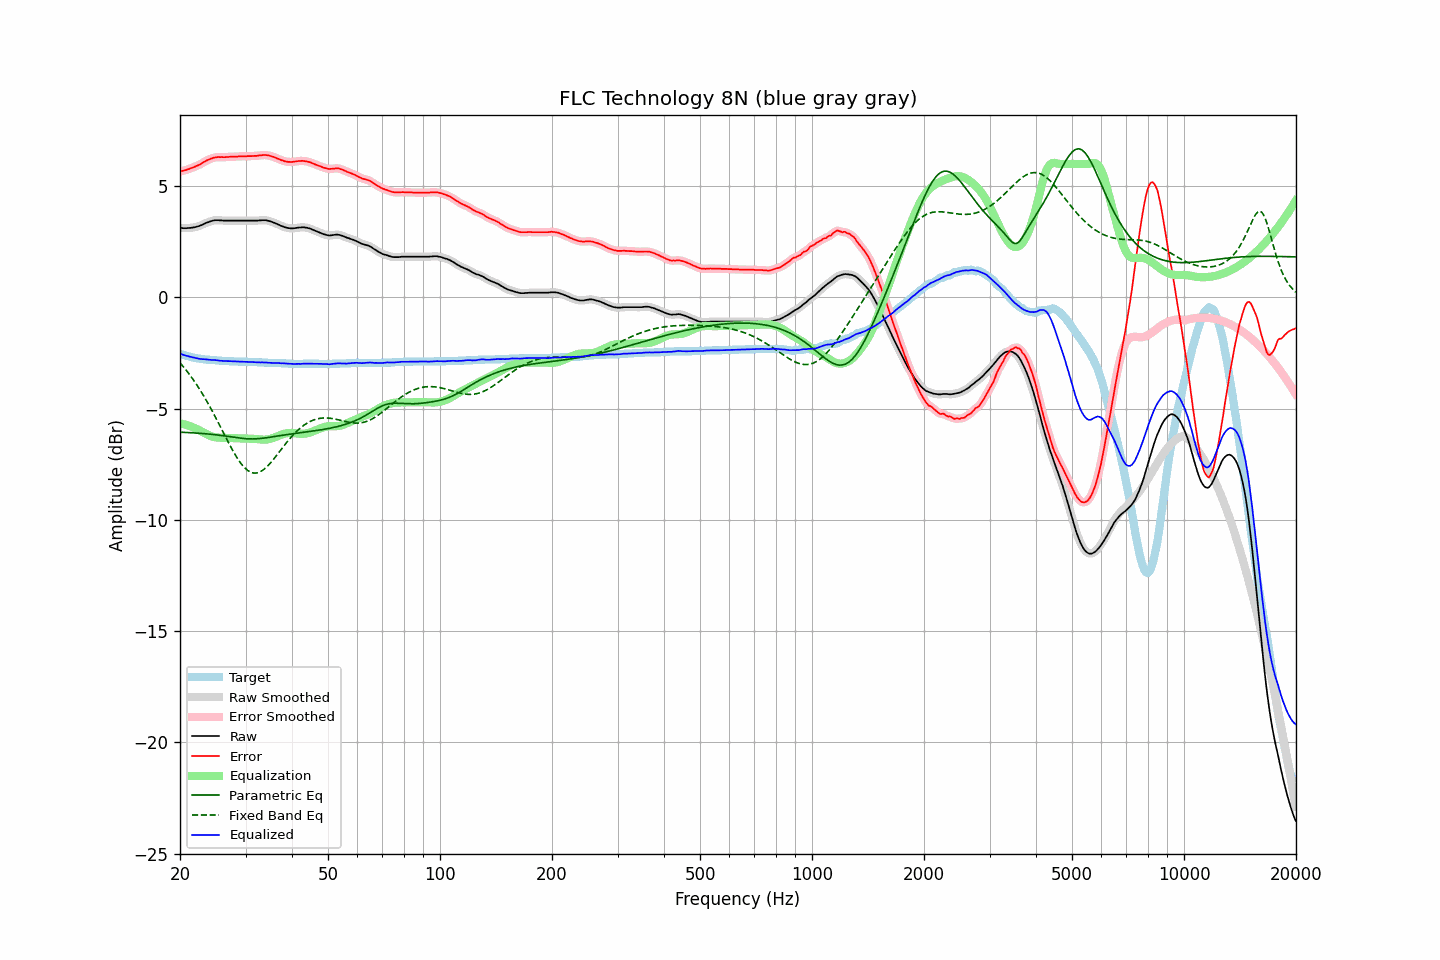

Data behind this chart, as committed beside it:
frequency, raw, error, smoothed, error_smoothed, equalization, parametric_eq, fixed_band_eq, equalized_raw, equalized_smoothed, target
20.00, 3.13, 5.66, 3.13, 5.66, -5.66, -6.06, -2.94, -2.53, -2.53, -2.53
20.20, 3.12, 5.68, 3.12, 5.68, -5.68, -6.06, -3.02, -2.56, -2.56, -2.56
20.40, 3.11, 5.69, 3.11, 5.69, -5.70, -6.07, -3.11, -2.58, -2.58, -2.58
20.61, 3.11, 5.71, 3.11, 5.71, -5.71, -6.07, -3.20, -2.60, -2.60, -2.60
20.81, 3.11, 5.73, 3.11, 5.73, -5.74, -6.07, -3.29, -2.62, -2.62, -2.62
21.02, 3.12, 5.76, 3.12, 5.76, -5.76, -6.08, -3.38, -2.64, -2.64, -2.64
21.23, 3.12, 5.78, 3.12, 5.79, -5.78, -6.08, -3.47, -2.66, -2.66, -2.66
21.44, 3.13, 5.81, 3.13, 5.81, -5.81, -6.08, -3.57, -2.68, -2.68, -2.68
21.66, 3.14, 5.84, 3.14, 5.84, -5.84, -6.09, -3.67, -2.70, -2.70, -2.70
21.87, 3.15, 5.86, 3.15, 5.87, -5.87, -6.09, -3.78, -2.72, -2.71, -2.71
22.09, 3.17, 5.90, 3.17, 5.90, -5.90, -6.10, -3.88, -2.73, -2.73, -2.73
22.31, 3.19, 5.93, 3.19, 5.93, -5.93, -6.10, -3.99, -2.74, -2.74, -2.74
22.54, 3.21, 5.96, 3.21, 5.96, -5.97, -6.11, -4.11, -2.76, -2.76, -2.75
22.76, 3.24, 6.00, 3.24, 6.00, -6.01, -6.11, -4.22, -2.77, -2.77, -2.76
22.99, 3.27, 6.04, 3.27, 6.04, -6.05, -6.12, -4.34, -2.78, -2.77, -2.77
23.22, 3.31, 6.09, 3.31, 6.09, -6.09, -6.12, -4.46, -2.78, -2.78, -2.78
23.45, 3.34, 6.13, 3.34, 6.13, -6.13, -6.13, -4.58, -2.79, -2.79, -2.79
23.69, 3.37, 6.17, 3.37, 6.17, -6.16, -6.14, -4.71, -2.79, -2.79, -2.80
23.92, 3.39, 6.19, 3.39, 6.20, -6.20, -6.14, -4.84, -2.81, -2.80, -2.80
24.16, 3.42, 6.23, 3.42, 6.23, -6.23, -6.15, -4.97, -2.81, -2.81, -2.81
24.40, 3.44, 6.25, 3.44, 6.26, -6.25, -6.16, -5.10, -2.81, -2.81, -2.81
24.65, 3.46, 6.28, 3.46, 6.28, -6.27, -6.17, -5.24, -2.81, -2.81, -2.82
24.89, 3.47, 6.29, 3.47, 6.29, -6.29, -6.17, -5.38, -2.82, -2.82, -2.82
25.14, 3.47, 6.30, 3.47, 6.30, -6.30, -6.18, -5.52, -2.83, -2.83, -2.83
25.39, 3.47, 6.31, 3.47, 6.31, -6.30, -6.19, -5.66, -2.83, -2.84, -2.84
25.65, 3.46, 6.30, 3.46, 6.31, -6.31, -6.20, -5.80, -2.85, -2.84, -2.84
25.91, 3.46, 6.31, 3.46, 6.31, -6.31, -6.21, -5.94, -2.85, -2.85, -2.85
26.16, 3.45, 6.30, 3.45, 6.30, -6.31, -6.22, -6.08, -2.86, -2.86, -2.85
26.43, 3.45, 6.30, 3.45, 6.31, -6.31, -6.23, -6.23, -2.86, -2.86, -2.85
26.69, 3.45, 6.31, 3.45, 6.31, -6.31, -6.24, -6.37, -2.86, -2.86, -2.86
26.96, 3.45, 6.31, 3.45, 6.31, -6.31, -6.25, -6.51, -2.86, -2.86, -2.86
27.23, 3.45, 6.32, 3.45, 6.32, -6.32, -6.26, -6.64, -2.87, -2.87, -2.87
27.50, 3.45, 6.32, 3.45, 6.32, -6.32, -6.27, -6.78, -2.87, -2.87, -2.87
27.77, 3.45, 6.32, 3.45, 6.33, -6.33, -6.28, -6.91, -2.87, -2.87, -2.87
28.05, 3.45, 6.33, 3.45, 6.33, -6.33, -6.29, -7.03, -2.88, -2.88, -2.88
28.33, 3.45, 6.33, 3.45, 6.33, -6.33, -6.30, -7.15, -2.88, -2.88, -2.88
28.62, 3.45, 6.33, 3.45, 6.34, -6.34, -6.31, -7.27, -2.88, -2.88, -2.88
28.90, 3.45, 6.34, 3.45, 6.34, -6.34, -6.32, -7.37, -2.89, -2.89, -2.89
29.19, 3.45, 6.34, 3.45, 6.34, -6.34, -6.33, -7.48, -2.89, -2.89, -2.89
29.48, 3.45, 6.34, 3.45, 6.34, -6.34, -6.34, -7.56, -2.89, -2.89, -2.89
29.78, 3.45, 6.34, 3.45, 6.34, -6.34, -6.35, -7.65, -2.89, -2.89, -2.89
30.08, 3.45, 6.34, 3.45, 6.35, -6.35, -6.35, -7.71, -2.90, -2.90, -2.89
30.38, 3.45, 6.35, 3.45, 6.35, -6.35, -6.36, -7.78, -2.90, -2.90, -2.90
30.68, 3.45, 6.35, 3.45, 6.35, -6.35, -6.36, -7.82, -2.90, -2.90, -2.90
30.99, 3.45, 6.35, 3.45, 6.35, -6.35, -6.36, -7.86, -2.90, -2.90, -2.90
31.30, 3.45, 6.35, 3.45, 6.36, -6.36, -6.36, -7.88, -2.90, -2.90, -2.90
31.61, 3.45, 6.36, 3.45, 6.36, -6.36, -6.36, -7.90, -2.91, -2.91, -2.91
31.93, 3.45, 6.36, 3.45, 6.36, -6.37, -6.36, -7.90, -2.92, -2.91, -2.91
32.24, 3.45, 6.36, 3.45, 6.37, -6.37, -6.36, -7.89, -2.92, -2.92, -2.91
32.57, 3.46, 6.38, 3.46, 6.37, -6.38, -6.35, -7.86, -2.92, -2.92, -2.92
32.89, 3.46, 6.38, 3.46, 6.38, -6.39, -6.34, -7.84, -2.93, -2.92, -2.92
33.22, 3.47, 6.39, 3.47, 6.39, -6.39, -6.34, -7.79, -2.92, -2.92, -2.92
33.55, 3.47, 6.40, 3.47, 6.40, -6.39, -6.33, -7.74, -2.92, -2.92, -2.93
33.89, 3.47, 6.40, 3.47, 6.40, -6.39, -6.32, -7.68, -2.92, -2.92, -2.93
34.23, 3.46, 6.39, 3.46, 6.39, -6.39, -6.31, -7.62, -2.93, -2.93, -2.93
34.57, 3.44, 6.38, 3.44, 6.38, -6.38, -6.30, -7.54, -2.94, -2.93, -2.94
34.92, 3.42, 6.36, 3.42, 6.36, -6.36, -6.29, -7.47, -2.94, -2.94, -2.94
35.27, 3.40, 6.34, 3.40, 6.34, -6.34, -6.27, -7.38, -2.94, -2.94, -2.94
35.62, 3.37, 6.32, 3.37, 6.32, -6.32, -6.26, -7.30, -2.95, -2.95, -2.95
35.97, 3.34, 6.29, 3.34, 6.29, -6.29, -6.25, -7.20, -2.95, -2.95, -2.95
... 635 more rows
